Run: headless pygame with SDL's dummy video driver; simulated clock (each Clock.tick advances the game by its frame time, no real sleeping); random seed 0; keys injected as events and as key.get_pressed() state; mouse plan: one left click at the window centre at the start of phase 2, then a move to the lower-right quarter at the start of phase 3.
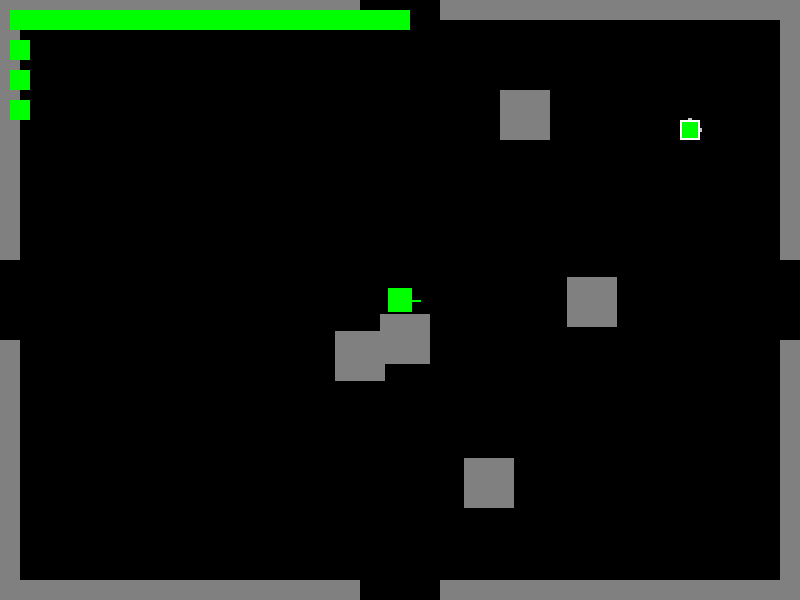
Frame 1 of 4 · flips 1–60 · no input
Frame 2 of 4 · flips 61–180 · clicked the window centre · tapped SPACE, RETURN · held RIGHT (→), D · screen unchanged from frame 1, image omitted
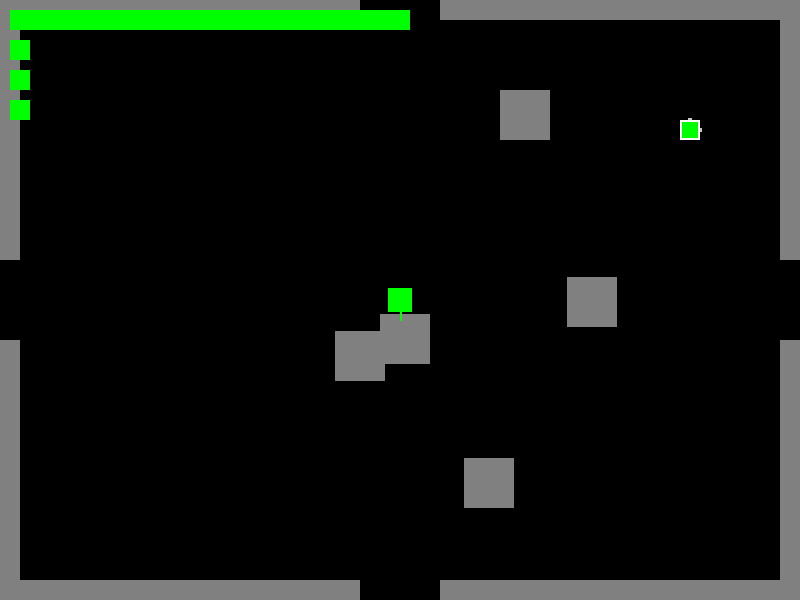
Frame 3 of 4 · flips 181–300 · moved the mouse to the lower-right quarter · held DOWN (↓), S
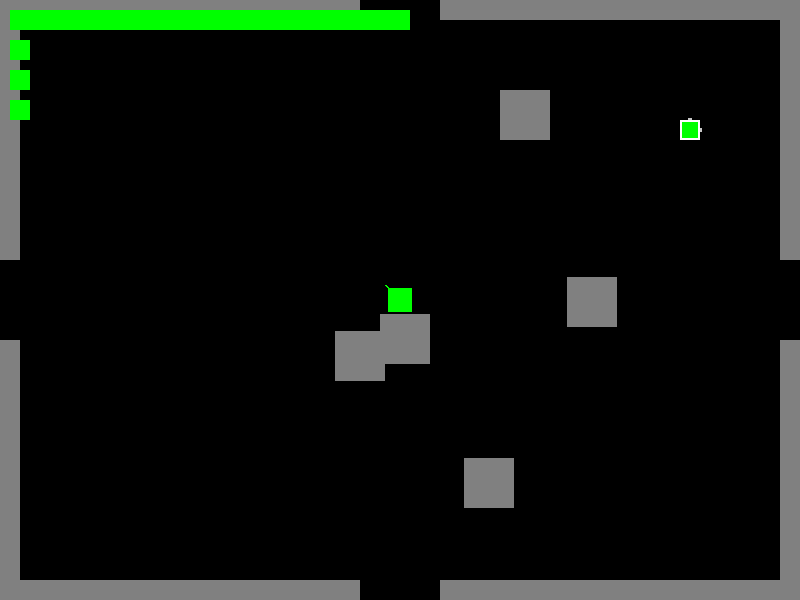
Frame 4 of 4 · flips 301–420 · held LEFT (←), A, UP (↑), W

The pygame program that drew these frames:

import pygame
import random
from enum import Enum
from typing import Dict, Set, Tuple, Optional, List
from math import sqrt, cos, sin, atan2, pi
from dataclasses import dataclass
from time import time

@dataclass
class Ability:
    name: str
    damage: int
    cooldown: float
    range: int
    last_used: float = 0
    effect_duration: float = 0.2  # Duration to show the visual effect
    
    def is_ready(self) -> bool:
        return time() - self.last_used >= self.cooldown
    
    def use(self):
        self.last_used = time()
        self.effect_start = time()  # Track when effect starts
        
    def should_show_effect(self) -> bool:
        return time() - self.last_used < self.effect_duration

class Projectile:
    def __init__(self, x: int, y: int, direction: float, speed: int, damage: int, range: int):
        self.x = x
        self.y = y
        self.direction = direction
        self.speed = speed
        self.damage = damage
        self.range = range
        self.distance_traveled = 0
        self.active = True
        
    def update(self):
        dx = cos(self.direction) * self.speed
        dy = sin(self.direction) * self.speed
        self.x += dx
        self.y += dy
        self.distance_traveled += sqrt(dx * dx + dy * dy)
        
        if self.distance_traveled >= self.range:
            self.active = False

class Player:  
    def __init__(self, x: int, y: int):
        self.x = x
        self.y = y
        self.health = 200
        self.speed = 5
        self.direction = 0
        self.sprite = None
        self.size = 24
        
        # Define abilities
        self.abilities = {
            "aoe": Ability("Circle of Damage", 20, 3.0, 150),
            "cone": Ability("Forward Slash", 30, 1.5, 150),
            "projectile": Ability("Energy Bolt", 25, 2.0, 500)
        }
        
        self.projectiles: List[Projectile] = []
        
    def use_ability(self, ability_name: str, enemies: List['Enemy']) -> None:
        ability = self.abilities[ability_name]
        if not ability.is_ready():
            return
            
        if ability_name == "aoe":
            # Circle of Damage
            for enemy in enemies:
                dist = sqrt((enemy.x - self.x)**2 + (enemy.y - self.y)**2)
                if dist <= ability.range:
                    enemy.take_damage(ability.damage)
                    
        elif ability_name == "cone":
            # Forward Slash in 90-degree cone
            cone_angle = pi / 2  # 90 degrees in radians
            for enemy in enemies:
                dx = enemy.x - self.x
                dy = enemy.y - self.y
                dist = sqrt(dx * dx + dy * dy)
                if dist <= ability.range:
                    enemy_angle = atan2(dy, dx)
                    angle_diff = abs(enemy_angle - self.direction)
                    while angle_diff > pi:
                        angle_diff -= 2 * pi
                    if abs(angle_diff) <= cone_angle / 2:
                        enemy.take_damage(ability.damage)
                        
        elif ability_name == "projectile":
            projectile = Projectile(
                self.x + cos(self.direction) * self.size,
                self.y + sin(self.direction) * self.size,
                self.direction,
                10,
                ability.damage,
                ability.range
            )
            self.projectiles.append(projectile)
            
        ability.use()

    def move(self, dx: int, dy: int, walls: List[pygame.Rect]):
        new_x = self.x + dx * self.speed
        new_y = self.y + dy * self.speed
        player_rect = pygame.Rect(new_x, new_y, self.size, self.size)
        
        if not any(player_rect.colliderect(wall) for wall in walls):
            self.x = new_x
            self.y = new_y
            
        # Update direction based on movement
        if dx != 0 or dy != 0:
            self.direction = atan2(dy, dx)
                
    def update_projectiles(self, enemies: List['Enemy'], walls: List[pygame.Rect]):
        for projectile in self.projectiles[:]:
            projectile.update()
            
            # Check wall collisions
            proj_rect = pygame.Rect(projectile.x - 5, projectile.y - 5, 10, 10)
            if any(proj_rect.colliderect(wall) for wall in walls):
                projectile.active = False
                
            # Check enemy collisions
            for enemy in enemies:
                enemy_rect = pygame.Rect(enemy.x - enemy.size/2, 
                                       enemy.y - enemy.size/2, 
                                       enemy.size, enemy.size)
                if proj_rect.colliderect(enemy_rect):
                    enemy.take_damage(projectile.damage)
                    projectile.active = False
                    break
                    
        # Remove inactive projectiles
        self.projectiles = [p for p in self.projectiles if p.active]

class Enemy:
    def __init__(self, x: int, y: int):
        self.x = x
        self.y = y
        self.health = 50
        self.max_health = 50
        self.speed = 2
        self.damage = 5
        self.size = 24
        self.attack_cooldown = 1.0
        self.last_attack = 0
        
    def take_damage(self, amount: int):
        self.health -= amount
        
    def is_dead(self) -> bool:
        return self.health <= 0
        
    def move_toward_player(self, player: Player, walls: List[pygame.Rect]):
        dx = player.x - self.x
        dy = player.y - self.y
        distance = sqrt(dx * dx + dy * dy)
        
        if distance > 0:
            dx = dx / distance * self.speed
            dy = dy / distance * self.speed
            
            new_x = self.x + dx
            new_y = self.y + dy
            enemy_rect = pygame.Rect(new_x - self.size/2, new_y - self.size/2, 
                                   self.size, self.size)
            
            if not any(enemy_rect.colliderect(wall) for wall in walls):
                self.x = new_x
                self.y = new_y
                
    def attack_player(self, player: Player) -> bool:
        if time() - self.last_attack >= self.attack_cooldown:
            distance = sqrt((player.x - self.x)**2 + (player.y - self.y)**2)
            if distance < self.size + player.size:
                player.health -= self.damage
                self.last_attack = time()
                return True
        return False

class Direction(Enum):
    NORTH = (0, -1)
    SOUTH = (0, 1)
    EAST = (1, 0)
    WEST = (-1, 0)

class RoomType(Enum):
    START = "start"
    NORMAL = "normal"
    BOSS = "boss"
    TREASURE = "treasure"

class Room:
    def __init__(self, x: int, y: int, room_type: RoomType = RoomType.NORMAL):
        self.grid_x = x
        self.grid_y = y
        self.room_type = room_type
        self.width = 800
        self.height = 600
        self.walls: List[pygame.Rect] = []
        self.enemies: List[Enemy] = []
        self.doors: Dict[Direction, bool] = {
            Direction.NORTH: False,
            Direction.SOUTH: False,
            Direction.EAST: False,
            Direction.WEST: False
        }
        self.explored = False
        self.generate_layout()
        self.spawn_enemies()
        
    def spawn_enemies(self):
        if self.room_type == RoomType.BOSS:
            # Spawn boss (stronger enemy)
            boss = Enemy(self.width // 2, self.height // 2)
            boss.health = 200
            boss.max_health = 200
            boss.damage = 15
            boss.size = 48
            self.enemies = [boss]
        elif self.room_type == RoomType.NORMAL:
            # Spawn 2-4 regular enemies
            num_enemies = random.randint(2, 4)
            self.enemies = []
            for _ in range(num_enemies):
                x = random.randint(50, self.width - 50)
                y = random.randint(50, self.height - 50)
                self.enemies.append(Enemy(x, y))

    def generate_layout(self):
        # Clear existing walls
        self.walls = []
        
        # Add walls with gaps for doors
        wall_thickness = 20
        door_width = 80
        
        # Top wall with potential door
        if not self.doors[Direction.NORTH]:
            self.walls.extend([
                pygame.Rect(0, 0, self.width // 2 - door_width // 2, wall_thickness),
                pygame.Rect(self.width // 2 + door_width // 2, 0, 
                          self.width // 2 - door_width // 2, wall_thickness)
            ])
        
        # Bottom wall with potential door
        if not self.doors[Direction.SOUTH]:
            self.walls.extend([
                pygame.Rect(0, self.height - wall_thickness, 
                          self.width // 2 - door_width // 2, wall_thickness),
                pygame.Rect(self.width // 2 + door_width // 2, 
                          self.height - wall_thickness,
                          self.width // 2 - door_width // 2, wall_thickness)
            ])
        
        # Left wall with potential door
        if not self.doors[Direction.WEST]:
            self.walls.extend([
                pygame.Rect(0, 0, wall_thickness, self.height // 2 - door_width // 2),
                pygame.Rect(0, self.height // 2 + door_width // 2,
                          wall_thickness, self.height // 2 - door_width // 2)
            ])
        
        # Right wall with potential door
        if not self.doors[Direction.EAST]:
            self.walls.extend([
                pygame.Rect(self.width - wall_thickness, 0,
                          wall_thickness, self.height // 2 - door_width // 2),
                pygame.Rect(self.width - wall_thickness, 
                          self.height // 2 + door_width // 2,
                          wall_thickness, self.height // 2 - door_width // 2)
            ])
            
        # Add random obstacles if this is not a boss or treasure room
        if self.room_type not in [RoomType.BOSS, RoomType.TREASURE]:
            for _ in range(5):
                x = random.randint(wall_thickness + 50, self.width - wall_thickness - 100)
                y = random.randint(wall_thickness + 50, self.height - wall_thickness - 100)
                self.walls.append(pygame.Rect(x, y, 50, 50))

class DungeonMap:
    def __init__(self, size: int = 5):
        self.size = size
        self.rooms: Dict[Tuple[int, int], Room] = {}
        self.current_room_pos = (0, 0)
        self.generate_dungeon()
        
    def generate_dungeon(self):
        # Start with a room at (0,0)
        self.rooms[(0, 0)] = Room(0, 0, RoomType.START)
        
        # Generate connected rooms
        positions_to_process = [(0, 0)]
        connected_positions = set([(0, 0)])
        
        while positions_to_process and len(self.rooms) < self.size:
            current_pos = positions_to_process.pop(0)
            
            for direction in Direction:
                new_pos = (current_pos[0] + direction.value[0],
                          current_pos[1] + direction.value[1])
                
                if (new_pos not in connected_positions and 
                    len(self.rooms) < self.size and
                    random.random() < 0.7):  # 70% chance to create a room
                    
                    # Create new room
                    room_type = RoomType.NORMAL
                    if len(self.rooms) == self.size - 1:
                        room_type = RoomType.BOSS
                    elif random.random() < 0.1:
                        room_type = RoomType.TREASURE
                        
                    new_room = Room(new_pos[0], new_pos[1], room_type)
                    self.rooms[new_pos] = new_room
                    
                    # Connect rooms with doors
                    self.rooms[current_pos].doors[direction] = True
                    new_room.doors[self._opposite_direction(direction)] = True
                    
                    connected_positions.add(new_pos)
                    positions_to_process.append(new_pos)

    def _opposite_direction(self, direction: Direction) -> Direction:
        opposites = {
            Direction.NORTH: Direction.SOUTH,
            Direction.SOUTH: Direction.NORTH,
            Direction.EAST: Direction.WEST,
            Direction.WEST: Direction.EAST
        }
        return opposites[direction]

class Minimap:
    def __init__(self, dungeon_map: DungeonMap):
        self.dungeon_map = dungeon_map
        self.cell_size = 20
        self.padding = 10
        self.surface = pygame.Surface((200, 200))
        
    def draw(self, screen: pygame.Surface):
        self.surface.fill((0, 0, 0))
        
        # Draw each explored room
        for pos, room in self.dungeon_map.rooms.items():
            if room.explored:
                x = pos[0] * (self.cell_size + self.padding) + 100
                y = pos[1] * (self.cell_size + self.padding) + 100
                
                # Draw room
                color = self._get_room_color(room)
                pygame.draw.rect(self.surface, color,
                               (x, y, self.cell_size, self.cell_size))
                
                # Draw doors
                for direction, has_door in room.doors.items():
                    if has_door:
                        door_pos = self._get_door_position(x, y, direction)
                        pygame.draw.rect(self.surface, (200, 200, 200),
                                       door_pos)
        
        # Draw current room indicator
        current_x = self.dungeon_map.current_room_pos[0] * (self.cell_size + self.padding) + 100
        current_y = self.dungeon_map.current_room_pos[1] * (self.cell_size + self.padding) + 100
        pygame.draw.rect(self.surface, (255, 255, 255),
                        (current_x, current_y, self.cell_size, self.cell_size), 2)
        
        # Draw minimap in top-right corner
        screen.blit(self.surface, (screen.get_width() - 220, 20))
    
    def _get_room_color(self, room: Room) -> Tuple[int, int, int]:
        colors = {
            RoomType.START: (0, 255, 0),
            RoomType.NORMAL: (100, 100, 100),
            RoomType.BOSS: (255, 0, 0),
            RoomType.TREASURE: (255, 215, 0)
        }
        return colors[room.room_type]
    
    def _get_door_position(self, x: int, y: int, 
                          direction: Direction) -> pygame.Rect:
        door_size = 4
        if direction == Direction.NORTH:
            return pygame.Rect(x + self.cell_size//2 - door_size//2,
                             y - door_size//2,
                             door_size, door_size)
        elif direction == Direction.SOUTH:
            return pygame.Rect(x + self.cell_size//2 - door_size//2,
                             y + self.cell_size - door_size//2,
                             door_size, door_size)
        elif direction == Direction.EAST:
            return pygame.Rect(x + self.cell_size - door_size//2,
                             y + self.cell_size//2 - door_size//2,
                             door_size, door_size)
        else:  # WEST
            return pygame.Rect(x - door_size//2,
                             y + self.cell_size//2 - door_size//2,
                             door_size, door_size)

class Game:
    def __init__(self):
        pygame.init()
        self.width = 800
        self.height = 600
        self.screen = pygame.display.set_mode((self.width, self.height))
        self.clock = pygame.time.Clock()
        self.running = True
        
        self.dungeon = DungeonMap(size=8)  # Create 8 rooms
        self.minimap = Minimap(self.dungeon)
        self.player = Player(self.width // 2, self.height // 2)
        
        # Mark starting room as explored
        self.dungeon.rooms[self.dungeon.current_room_pos].explored = True
    
    def _check_room_transition(self):
        current_room = self.dungeon.rooms[self.dungeon.current_room_pos]
        player_rect = pygame.Rect(self.player.x, self.player.y, 32, 32)
        
        # Define door areas
        door_areas = {
            Direction.NORTH: pygame.Rect(self.width // 2 - 40, 0, 80, 20),
            Direction.SOUTH: pygame.Rect(self.width // 2 - 40, self.height - 20, 80, 20),
            Direction.WEST: pygame.Rect(0, self.height // 2 - 40, 20, 80),
            Direction.EAST: pygame.Rect(self.width - 20, self.height // 2 - 40, 20, 80)
        }
        
        # Check collisions with door areas
        for direction, door_area in door_areas.items():
            if (current_room.doors[direction] and 
                player_rect.colliderect(door_area)):
                self._transition_room(direction)
                return  # Exit after first transition
    
    def _find_safe_position(self, room: Room, base_x: int, base_y: int) -> Tuple[int, int]:
        """Find a safe position near the given coordinates that doesn't collide with walls."""
        # Try positions in an expanding square pattern
        for offset in range(0, 200, 20):  # Try up to 200 pixels away in 20px steps
            for dx in [-offset, offset]:
                for dy in [-offset, offset]:
                    test_x = base_x + dx
                    test_y = base_y + dy
                    
                    # Create test rectangle for player position
                    test_rect = pygame.Rect(test_x, test_y, 32, 32)
                    
                    # Check if position is clear of walls
                    if not any(test_rect.colliderect(wall) for wall in room.walls):
                        # Also check if position is within room bounds
                        if (20 < test_x < self.width - 52 and 
                            20 < test_y < self.height - 52):
                            return test_x, test_y
                            
        # If no safe position found, return center of room as last resort
        return self.width // 2, self.height // 2

    def _transition_room(self, direction: Direction):
        new_pos = (
            self.dungeon.current_room_pos[0] + direction.value[0],
            self.dungeon.current_room_pos[1] + direction.value[1]
        )
        
        if new_pos in self.dungeon.rooms:
            # Update current room
            self.dungeon.current_room_pos = new_pos
            new_room = self.dungeon.rooms[new_pos]
            new_room.explored = True
            
            # Calculate initial desired position
            if direction == Direction.NORTH:
                base_x = self.width // 2
                base_y = self.height - 100
            elif direction == Direction.SOUTH:
                base_x = self.width // 2
                base_y = 100
            elif direction == Direction.WEST:
                base_x = self.width - 100
                base_y = self.height // 2
            else:  # EAST
                base_x = 100
                base_y = self.height // 2
            
            # Find safe position near the desired spawn point
            safe_x, safe_y = self._find_safe_position(new_room, base_x, base_y)
            self.player.x = safe_x
            self.player.y = safe_y

    def handle_input(self):
        keys = pygame.key.get_pressed()
        # mouse_x, mouse_y = pygame.mouse.get_pos()
        
        # Movement
        dx = keys[pygame.K_RIGHT] - keys[pygame.K_LEFT]
        dy = keys[pygame.K_DOWN] - keys[pygame.K_UP]
        self.player.move(dx, dy, self.dungeon.rooms[self.dungeon.current_room_pos].walls)
        
        # # Update player direction based on mouse position
        # if dx == 0 and dy == 0:  # Only update direction with mouse if not moving
        #     dx = mouse_x - self.player.x
        #     dy = mouse_y - self.player.y
        #     self.player.direction = atan2(dy, dx)
        
        # Abilities
        if keys[pygame.K_1]:
            self.player.use_ability("aoe", 
                self.dungeon.rooms[self.dungeon.current_room_pos].enemies)
        if keys[pygame.K_2]:
            self.player.use_ability("cone", 
                self.dungeon.rooms[self.dungeon.current_room_pos].enemies)
        if keys[pygame.K_3]:
            self.player.use_ability("projectile", 
                self.dungeon.rooms[self.dungeon.current_room_pos].enemies)
        
        # Room transitions
        self._check_room_transition()
    
    def update(self):
        current_room = self.dungeon.rooms[self.dungeon.current_room_pos]
        
        # Update projectiles
        self.player.update_projectiles(current_room.enemies, current_room.walls)
        
        # Update enemies
        for enemy in current_room.enemies[:]:
            enemy.move_toward_player(self.player, current_room.walls)
            enemy.attack_player(self.player)
            if enemy.is_dead():
                current_room.enemies.remove(enemy)

    def draw(self):
        self.screen.fill((0, 0, 0))
        
        current_room = self.dungeon.rooms[self.dungeon.current_room_pos]
        
        # Draw walls
        for wall in current_room.walls:
            pygame.draw.rect(self.screen, (128, 128, 128), wall)
        
        # Draw ability effects
        for ability_name, ability in self.player.abilities.items():
            if ability.should_show_effect():
                if ability_name == "aoe":
                    # Draw circle AOE
                    pygame.draw.circle(self.screen, (255, 255, 0, 128),
                                     (int(self.player.x), int(self.player.y)),
                                     ability.range, 2)
                    
                elif ability_name == "cone":
                    # Draw cone AOE
                    points = []
                    cone_angle = pi / 2  # 90 degrees
                    start_angle = self.player.direction - cone_angle / 2
                    end_angle = self.player.direction + cone_angle / 2
                    
                    # Start from player position
                    points.append((self.player.x, self.player.y))
                    
                    # Add points along the arc
                    for i in range(21):  # More points = smoother arc
                        angle = start_angle + (i / 20) * cone_angle
                        x = self.player.x + cos(angle) * ability.range
                        y = self.player.y + sin(angle) * ability.range
                        points.append((x, y))
                    
                    # Close the shape
                    points.append((self.player.x, self.player.y))
                    
                    # Draw cone
                    pygame.draw.polygon(self.screen, (255, 165, 0, 128),
                                      points, 2)
                    
                elif ability_name == "projectile":
                    # Draw projectile trajectory line
                    end_x = self.player.x + cos(self.player.direction) * ability.range
                    end_y = self.player.y + sin(self.player.direction) * ability.range
                    pygame.draw.line(self.screen, (255, 255, 0, 128),
                                   (self.player.x, self.player.y),
                                   (end_x, end_y), 2)
        
        # Draw projectiles
        for projectile in self.player.projectiles:
            pygame.draw.circle(self.screen, (255, 255, 0), 
                             (int(projectile.x), int(projectile.y)), 5)
            
        # Draw enemies
        for enemy in current_room.enemies:
            color = (255, 0, 0) if enemy.health > enemy.max_health / 2 else (200, 0, 0)
            pygame.draw.rect(self.screen, color,
                           pygame.Rect(enemy.x - enemy.size/2, 
                                     enemy.y - enemy.size/2,
                                     enemy.size, enemy.size))
            # Draw enemy health bar
            health_width = (enemy.health / enemy.max_health) * enemy.size
            pygame.draw.rect(self.screen, (0, 255, 0),
                           pygame.Rect(enemy.x - enemy.size/2,
                                     enemy.y - enemy.size/2 - 10,
                                     health_width, 5))
        
        # Draw player
        pygame.draw.rect(self.screen, (0, 255, 0),
                        pygame.Rect(self.player.x - self.player.size/2,
                                  self.player.y - self.player.size/2,
                                  self.player.size, self.player.size))
        # Draw player direction indicator
        end_x = self.player.x + cos(self.player.direction) * 20
        end_y = self.player.y + sin(self.player.direction) * 20
        pygame.draw.line(self.screen, (0, 255, 0),
                        (self.player.x, self.player.y),
                        (end_x, end_y), 2)
        
        # Draw player health bar
        health_width = (self.player.health / 100) * 200
        pygame.draw.rect(self.screen, (0, 255, 0),
                        pygame.Rect(10, 10, health_width, 20))
        
        # Draw ability cooldowns
        y = 40
        for name, ability in self.player.abilities.items():
            if ability.is_ready():
                color = (0, 255, 0)
            else:
                color = (255, 0, 0)
            pygame.draw.rect(self.screen, color,
                           pygame.Rect(10, y, 20, 20))
            y += 30
        
        # Draw minimap
        self.minimap.draw(self.screen)
        
        pygame.display.flip()

    
    def run(self):
        while self.running:
            for event in pygame.event.get():
                if event.type == pygame.QUIT:
                    self.running = False
                    
            self.handle_input()
            self.update()
            self.draw()
            self.clock.tick(60)
            
        pygame.quit()

if __name__ == "__main__":
    game = Game()
    game.run()
